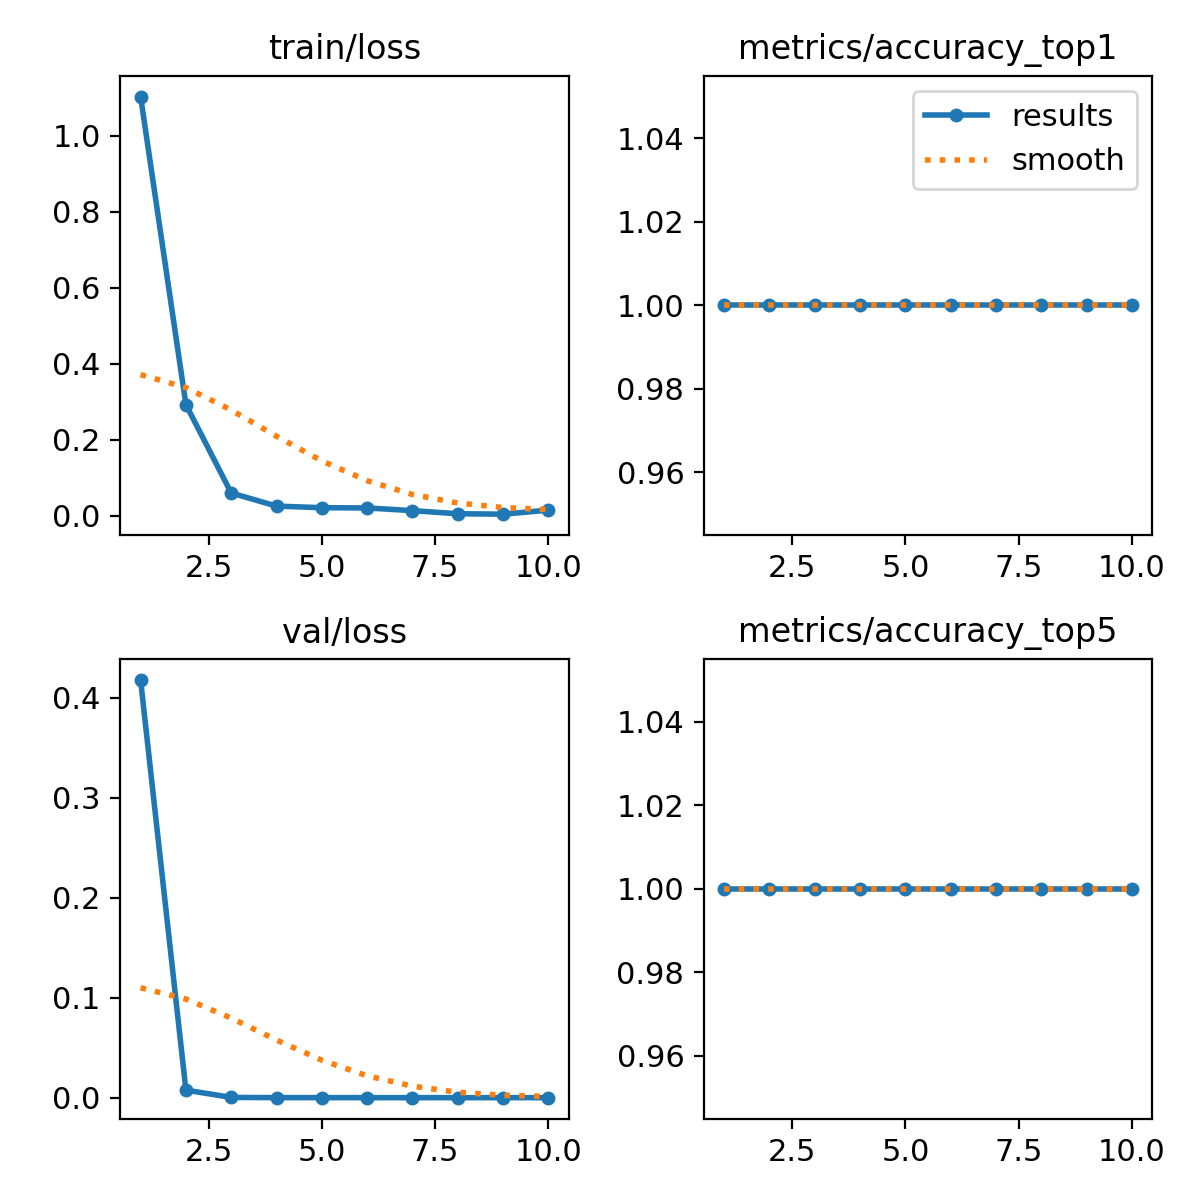

Values plotted in this chart, from the file beside it:
epoch, time, train/loss, metrics/accuracy_top1, metrics/accuracy_top5, val/loss, lr/pg0, lr/pg1, lr/pg2
1, 37.42, 1.104, 1, 1, 0.4179, 0.0002625, 0.0002625, 0.0002625
2, 39.16, 0.2929, 1, 1, 0.00759, 0.0004843, 0.0004843, 0.0004843
3, 40.73, 0.06008, 1, 1, 0.00027, 0.0006516, 0.0006516, 0.0006516
4, 42.32, 0.02562, 1, 1, 7e-05, 0.0007645, 0.0007645, 0.0007645
5, 44.03, 0.02137, 1, 1, 6e-05, 0.000755, 0.000755, 0.000755
6, 45.65, 0.02076, 1, 1, 3e-05, 0.0006312, 0.0006312, 0.0006312
7, 47.25, 0.01364, 1, 1, 3e-05, 0.0005075, 0.0005075, 0.0005075
8, 48.89, 0.00547, 1, 1, 2e-05, 0.0003837, 0.0003837, 0.0003837
9, 50.48, 0.00435, 1, 1, 3e-05, 0.00026, 0.00026, 0.00026
10, 52.1, 0.01499, 1, 1, 3e-05, 0.0001363, 0.0001363, 0.0001363
